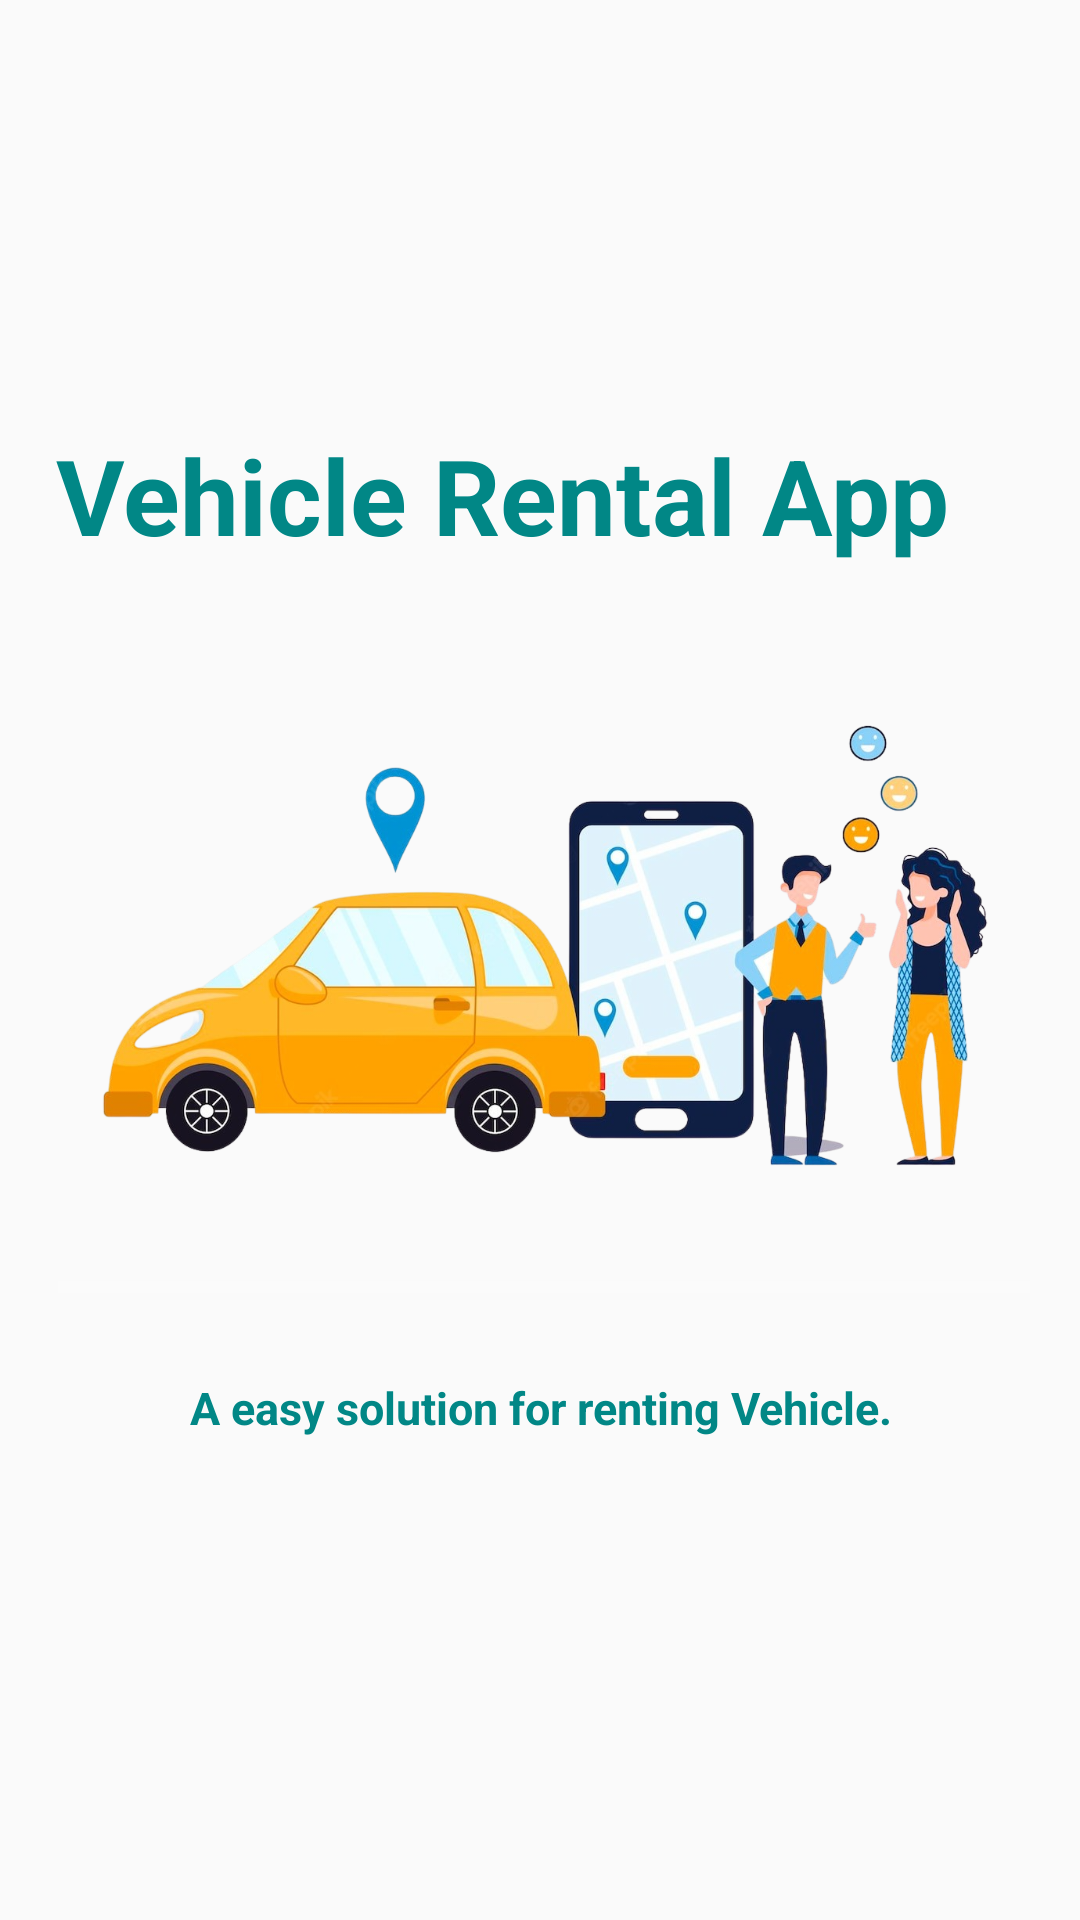

Layout XML and referenced resources for this Android screen:
<!-- AndroidManifest.xml: application theme Theme.CarRentalApp -->
<!-- res/layout/activity_splash_screen.xml -->
<?xml version="1.0" encoding="utf-8"?>
<androidx.constraintlayout.widget.ConstraintLayout xmlns:android="http://schemas.android.com/apk/res/android"
    xmlns:app="http://schemas.android.com/apk/res-auto"
    xmlns:tools="http://schemas.android.com/tools"
    android:layout_width="match_parent"
    android:layout_height="match_parent"
    tools:context=".splash_screen">


    <ImageView
        android:id="@+id/imageView"
        android:layout_width="match_parent"
        android:layout_height="match_parent"
        android:src="@drawable/slash_screen"
        tools:layout_editor_absoluteX="51dp"
        tools:layout_editor_absoluteY="42dp" />

    <TextView
        android:layout_width="335dp"
        android:layout_height="84dp"
        android:layout_marginStart="32dp"
        android:layout_marginTop="32dp"
        android:layout_marginEnd="32dp"
        android:layout_marginBottom="32dp"
        android:gravity="center"
        android:orientation="vertical"
        android:padding="10dp"
        android:text="Vehicle Rental App"
        android:textColor="@color/teal_700"
        android:textSize="35dp"
        android:textStyle="bold"
        app:layout_constraintBottom_toBottomOf="parent"
        app:layout_constraintEnd_toEndOf="parent"
        app:layout_constraintHorizontal_bias="0.833"
        app:layout_constraintStart_toStartOf="parent"
        app:layout_constraintTop_toTopOf="parent"
        app:layout_constraintVertical_bias="0.185" />

    <TextView
        android:layout_width="273dp"
        android:layout_height="68dp"
        android:layout_marginStart="32dp"
        android:layout_marginTop="32dp"
        android:layout_marginEnd="32dp"
        android:layout_marginBottom="32dp"
        android:gravity="center"
        android:orientation="vertical"
        android:padding="10dp"
        android:text="A easy solution for renting Vehicle."
        android:textColor="@color/teal_700"
        android:textSize="15dp"
        android:textStyle="bold"
        app:layout_constraintBottom_toBottomOf="parent"
        app:layout_constraintEnd_toEndOf="parent"
        app:layout_constraintStart_toStartOf="parent"
        app:layout_constraintTop_toTopOf="parent"
        app:layout_constraintVertical_bias="0.794" />

    <ProgressBar
        android:id="@+id/progressBarID"
        style="@android:style/Widget.DeviceDefault.ProgressBar.Horizontal"
        android:layout_width="324dp"
        android:layout_height="70dp"
        android:layout_margin="30dp"
        android:layout_marginStart="32dp"

        android:layout_marginTop="32dp"
        android:layout_marginEnd="32dp"
        android:layout_marginBottom="32dp"
        android:progressBackgroundTint="#f9f9f9"
        android:progressTint="#02b3b9"
        app:layout_constraintBottom_toBottomOf="parent"
        app:layout_constraintEnd_toEndOf="parent"
        app:layout_constraintHorizontal_bias="0.453"
        app:layout_constraintStart_toStartOf="parent"
        app:layout_constraintTop_toTopOf="parent"
        app:layout_constraintVertical_bias="0.714" />
</androidx.constraintlayout.widget.ConstraintLayout>
<!-- resources referenced by this layout -->
<resources>
  <color name="teal_700">#FF018786</color>
  <!-- drawable slash_screen: png bitmap (drawable, 528411 bytes) -->
  <style name="Theme.CarRentalApp" parent="Theme.AppCompat.DayNight.NoActionBar">
          
          <item name="colorPrimary">@color/purple_500</item>
          <item name="colorPrimaryVariant">@color/purple_700</item>
          <item name="colorOnPrimary">@color/white</item>
          
          <item name="colorSecondary">@color/teal_200</item>
          <item name="colorSecondaryVariant">@color/teal_700</item>
          <item name="colorOnSecondary">@color/black</item>
          
          <item name="android:statusBarColor">?attr/colorPrimaryVariant</item>
          
      </style>
  <color name="purple_500">@color/teal_700</color>
  <color name="purple_700">@color/teal_700</color>
  <color name="white">#FFFFFFFF</color>
  <color name="teal_200">@color/teal_700</color>
  <color name="black">#FF000000</color>
</resources>
